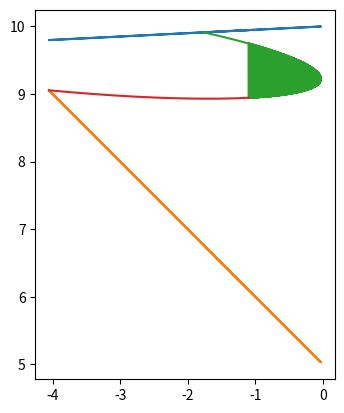

The matplotlib source for this figure: (Note: this script raises an exception after producing the figure.)
#!/usr/bin/env python3

import numpy as np
import matplotlib.pyplot as plt
import math
import random
import sys

mm = [sys.float_info.max, sys.float_info.min, sys.float_info.max, sys.float_info.min]

def find_inter(m1, b1, m2, b2):
	if m1 == m2:
		raise ValueError()
	x = (b2 - b1) / (m1 - m2)
	y = x * m1 + b1
	return (x, y)

def dis(p1, p2):
	return ((p1[0] - p2[0])**2 + (p1[1] - p2[1])**2)**0.5

def res(m1 ,b1, m2, b2, d1, d2, theta):
	#k = random.uniform(0, 1)
	#d = d1 + d2
	#d1 = d * k
	#d2 = d * (1-k)

	x = ((d1 + d2) * (math.sin(theta) - m2 * math.cos(theta)) + b2 - b1) / (m1 - m2)
	y = x * m1 + b1

	x = x - d1 * math.cos(theta)
	y = y - d1 * math.sin(theta)

	p = (x, y)
	m = math.tan(theta)
	b = y - m * x

	p1 = find_inter(m, b, m1 ,b1)
	p2 = find_inter(m, b, m2, b2)
	q1 = dis(p, p1)
	q2 = dis(p, p2)
	mm[0] = min(mm[0], q1)
	mm[1] = max(mm[1], q1)
	mm[2] = min(mm[2], q2)
	mm[3] = max(mm[3], q2)
	#if x < -20:
	#	print((x, y, theta), p1, p2, q1, q2)

	return (x, y, theta)

def raa(m1, b1, m2, b2, d1, d2, theta_limit):
	ps = []
	for _ in range(10000):
		theta = random.uniform(theta_limit[0], theta_limit[1])
		p = res(m1 ,b1, m2, b2, d1, d2, theta)
		ps.append(p)
	ps = np.array(ps)
	return ps[ps[:,0].argsort()]

def calc_ellipse(m1, b1, m2, b2, d1, d2, x, side):
	raise ValueError()

	d = d1
	x0, y0 = find_inter(m1, b1, m2, b2)
	t = 0
	alpha = math.atan(m1)
	a = d / math.tan(alpha)
	b = d / math.tan(math.pi/2 - alpha)

	if 1-(x-x0)**2/a**2 >= 0:
		y = y0 + (1 if side else -1) * (b * (1- (x-x0)**2/a**2)**0.5)
	else:
		y = min(m1*x+b1, b2*x+b2)

	return y

from matplotlib.patches import Ellipse

def plot_ellipse(m1, b1, m2, b2, d1, d2):

	x0, y0 = find_inter(m1, b1, m2, b2)
	alpha = math.atan(m1) - math.atan(m2)
	beta = (d1 / (d1 + d2)) * alpha
	# beta = (4 * ((d1 / (d1 + d2)) - 0.5)**3 + 0.5) * alpha
	# beta = (math.tan(d1 / (d1 + d2) -0.5) / (2 * math.tan(0.5)) + 0.5) *alpha
	# beta = (math.atan(d1 / (d1+d2) -0.5) / (2*math.atan(0.5)) +0.5) *alpha
	# beta = (math.atan(d1 / (d1+d2) -0.5) +0.5) *alpha
	# beta = (math.atan((d1 / (d1+d2) -0.5) *2 * math.tan(0.5)) +0.5) *alpha
	beta = math.atan(d1 / d2) * 2 / math.pi
	t = math.atan(m2) + alpha - beta
	# a = d1 * math.sin(math.pi/2 - alpha + beta) / math.sin(beta)
	a = 8.5
	# a = d1 * math.cos(alpha - beta) / math.sin(beta)
	b = 0.4

	# d =d1
	# alpha = math.atan(m1) - t
	# z = (d1 + d2) / (2 * math.tan(alpha))
	# a = (z**2 + (d2 - d1)**2)**0.5
	# a = z
	# print(z,a)
	# t = t + math.atan2(d2 - d1, z) / 2
	# t = t + math.atan((d2-d1)/z)
	
	# b = d / math.tan(math.pi/2 - alpha)
	# print(alpha, a, b)

	e = Ellipse((x0, y0), a*2, b*2, math.degrees(t))
	a = plt.subplot(111, aspect='equal')
	e.set_clip_box(a.bbox)
	e.set_alpha(0.1)
	a.add_artist(e)
	# plt.xlim(-25, -4)
	# plt.ylim(6, 10)
	

if __name__ == '__main__':
	m1, b1 = 0.05, 10
	m2, b2 = -1, 5
	d1, d2 = 0.5, 3.5
	d1, d2 = 1, 3
	# d1, d2 = 0.01, 3.99
	#d1, d2 = 0.1, 3.9
	# d1, d2 = 2, 2

	theta_limit = [math.atan2(m1,1), math.pi + math.atan2(m2, 1)]
	# print("bottom slope and cell angle interval", m2, theta_limit)

	# <= perpendicular
	theta_limit = [math.atan2(m1,1), math.atan2(m1,1) + math.pi/2]
	ps1 = raa(m1, b1, m2, b2, d1, d2, theta_limit)
	# >= perpendicular
	theta_limit = [math.atan2(m1,1) + math.pi/2, math.atan2(m2,1) + math.pi]
	ps2 = raa(m1, b1, m2, b2, d1, d2, theta_limit)

	#print(mm)

	xs = np.concatenate((ps1[:,0], ps2[:,0]))
	top = [x * m1 + b1 for x in xs]
	bottom = [x * m2 + b2 for x in xs]
	res1 = ps1[:,1]
	res2 = ps2[:,1]

	#print(ps1[len(ps1)-1][2])

	# xs = np.linspace(-20,20,10000)
	# ellipse1 = [calc_ellipse(m1, b1, m2, b2, d1, d2, x, True) for x in xs]
	# ellipse2 = [calc_ellipse(m1, b1, m2, b2, d1, d2, x, False) for x in xs]
	# print(np.amax(ellipse1), np.amin(ellipse1))
	# print(np.amax(ellipse2), np.amin(ellipse2))

	#for i in range(10):
	#	print([xs[i], top[i], bottom[i], res[i]])

	a = plt.subplot(111, aspect='equal')
	plt.plot(xs, top, label="top")
	plt.plot(xs, bottom, label="bottom")
	plt.plot(ps1[:,0], res1, label="<= perpendicular")
	plt.plot(ps2[:,0], res2, label=">= perpendicular")
	# plt.plot(xs, ellipse1, label="ellipse")
	# plt.plot(xs, ellipse2, label="ellipse")
	plot_ellipse(m1, b1, m2, b2, d1, d2)
	# plt.legend();
	fig = plt.gcf()
	fig.set_size_inches(18.5, 10.5)
	plt.savefig("temp.png")
	plt.show()
	plt.clf()
